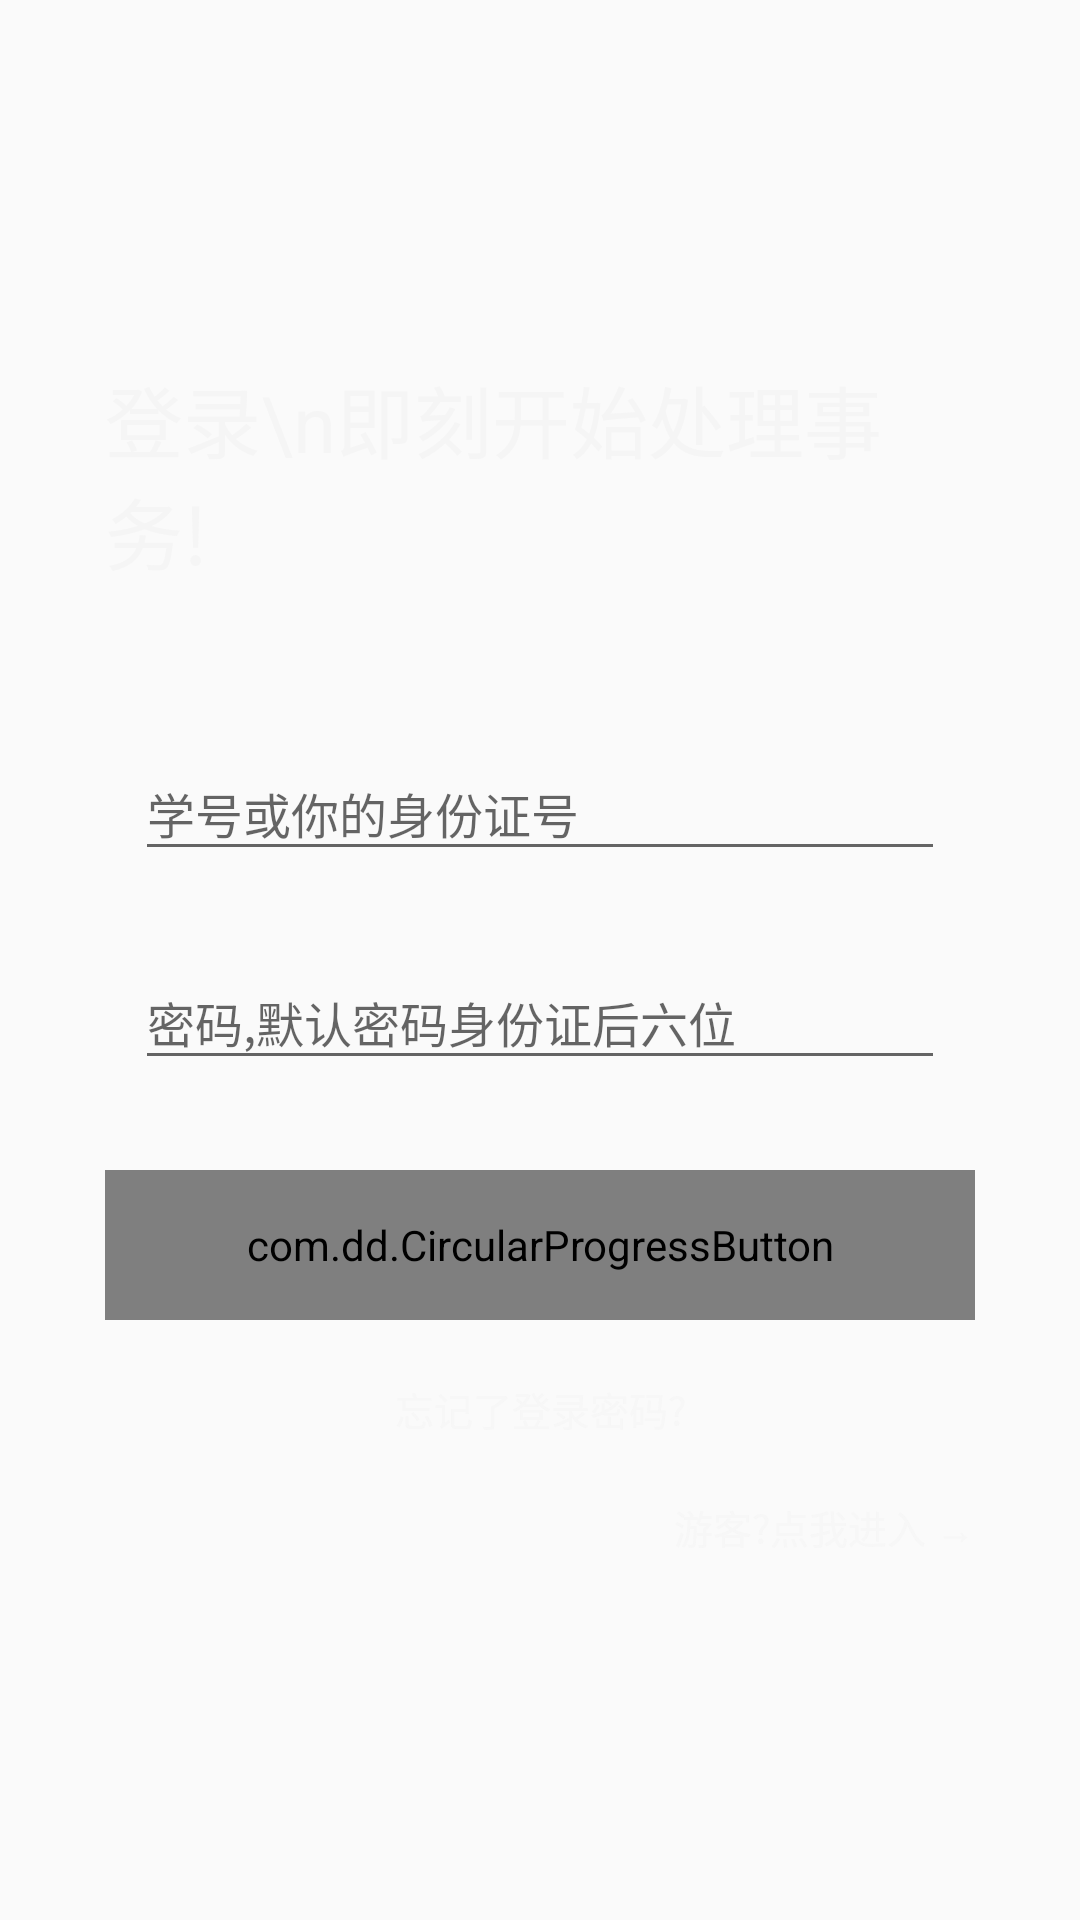

Android layout source for this screen:
<!-- AndroidManifest.xml: application theme AppTheme -->
<!-- res/layout/loginmain.xml -->
<?xml version="1.0" encoding="utf-8"?>
<LinearLayout
    xmlns:app="http://schemas.android.com/apk/res-auto"
    xmlns:android="http://schemas.android.com/apk/res/android"
    android:layout_width="match_parent"
    android:layout_height="match_parent">
<LinearLayout
    android:layout_width="match_parent"
    android:layout_height="wrap_content"
    android:layout_gravity="center"
    android:layout_marginLeft="35dp"
    android:layout_marginRight="35dp"
    android:orientation="vertical">

    <TextView
        android:layout_width="wrap_content"
        android:layout_height="wrap_content"
        android:layout_gravity="center"
        android:text="登录\n即刻开始处理事务!"
        android:textColor="#f5f5f5"
        android:textSize="26sp" />

    <LinearLayout
        android:layout_width="match_parent"
        android:layout_height="wrap_content"
        android:layout_marginTop="35dp"
        android:background="@drawable/roundcriclebackground"
        android:clickable="true"
        android:orientation="vertical">

        <android.support.design.widget.TextInputLayout
            android:layout_width="match_parent"
            android:layout_height="wrap_content"
            android:layout_margin="10dp">

            <AutoCompleteTextView
                android:id="@+id/tlogin_user"
                android:layout_width="match_parent"
                android:layout_height="wrap_content"
                android:hint="@string/userhint"
                android:inputType="text"
                android:maxLines="1"
                android:singleLine="true"
                android:textSize="16sp" />

        </android.support.design.widget.TextInputLayout>

        <android.support.design.widget.TextInputLayout
            android:layout_width="match_parent"
            android:layout_height="wrap_content"
            android:layout_margin="10dp">

            <AutoCompleteTextView
                android:id="@+id/tlogin_pass"
                android:layout_width="match_parent"
                android:layout_height="wrap_content"
                android:hint="@string/passhint"
                android:inputType="textPassword"
                android:maxLines="1"
                android:singleLine="true"
                android:textSize="16sp" />

        </android.support.design.widget.TextInputLayout>

    </LinearLayout>

    <com.dd.CircularProgressButton
        android:id="@+id/bLoginButton"
        app:cpb_cornerRadius="1dp"
        app:cpb_textComplete="登录成功!"
        app:cpb_textError="登录失败!"
        app:cpb_textIdle="登 录"
        android:layout_width="match_parent"
        android:layout_height="50dp"
        android:layout_marginTop="20dp"
        android:clickable="true"
        android:textColor="#f1f1f1"
        android:textSize="15sp" />

    <TextView
        android:id="@+id/tForgetPassword"
        android:layout_width="match_parent"
        android:layout_height="wrap_content"
        android:layout_marginTop="20dp"
        android:gravity="center"
        android:text="@string/fogetpass"
        android:textColor="#d8f5f5f5"
        android:textSize="13sp" />

    <TextView
        android:id="@+id/tNoLoginIn"
        android:layout_width="wrap_content"
        android:layout_height="wrap_content"
        android:layout_gravity="end"
        android:layout_marginTop="20dp"
        android:text="@string/tourin"
        android:textColor="#d8f5f5f5"
        android:textSize="13sp" />
</LinearLayout></LinearLayout>
<!-- resources referenced by this layout -->
<resources>
  <string name="fogetpass">忘记了登录密码?</string>
  <string name="passhint">密码,默认密码身份证后六位</string>
  <string name="tourin">游客?点我进入 →</string>
  <string name="userhint">学号或你的身份证号</string>
  <style name="AppTheme" parent="Theme.AppCompat.Light.DarkActionBar">
          
          <item name="colorPrimary">@color/colorPrimary</item>
          <item name="colorPrimaryDark">@color/colorPrimaryDark</item>
          <item name="colorAccent">@color/colorAccent</item>
      </style>
  <color name="colorPrimary">#3F51B5</color>
  <color name="colorPrimaryDark">#00303f9f</color>
  <color name="colorAccent">#FF4081</color>
</resources>
